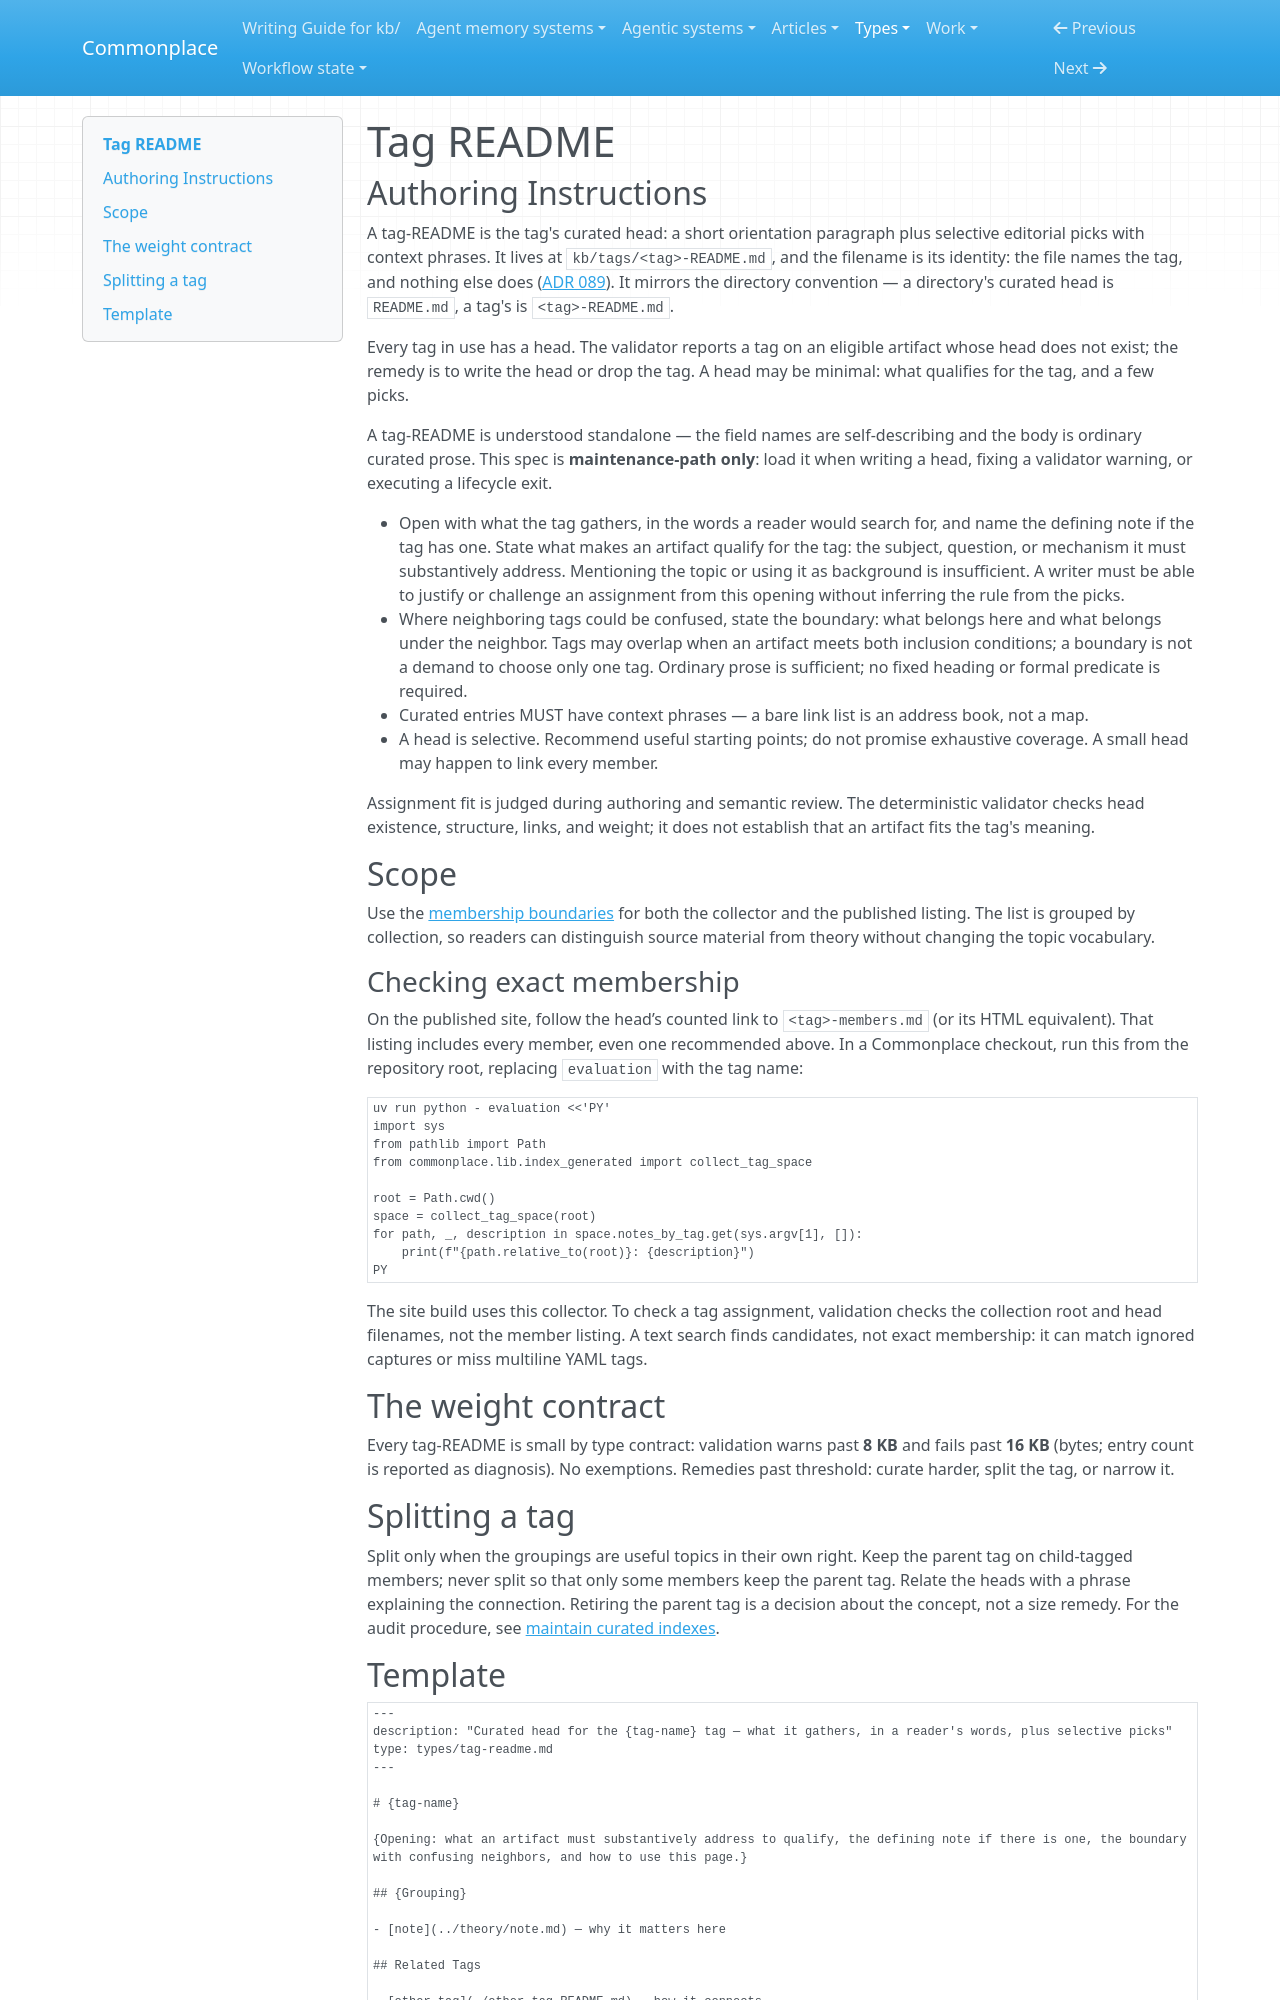

repository: zby/commonplace · page: types/tag-readme/index.html · generator: mkdocs

---
type: types/type-spec.md
name: tag-readme
description: A selective introduction to a tag, with an inclusion condition and editorial picks; use the membership collector for exact enumeration.
schema: ./tag-readme.schema.yaml
---

# Tag README

## Authoring Instructions

A tag-README is the tag's curated head: a short orientation paragraph plus selective editorial picks with context phrases. It lives at `kb/tags/<tag>-README.md`, and the filename is its identity: the file names the tag, and nothing else does ([ADR 089](../reference/adr/089-tags-are-one-namespace-per-kb-with-heads-in-kb-tags.md)). It mirrors the directory convention — a directory's curated head is `README.md`, a tag's is `<tag>-README.md`.

Every tag in use has a head. The validator reports a tag on an eligible artifact whose head does not exist; the remedy is to write the head or drop the tag. A head may be minimal: what qualifies for the tag, and a few picks.

A tag-README is understood standalone — the field names are self-describing and the body is ordinary curated prose. This spec is **maintenance-path only**: load it when writing a head, fixing a validator warning, or executing a lifecycle exit.

- Open with what the tag gathers, in the words a reader would search for, and name the defining note if the tag has one. State what makes an artifact qualify for the tag: the subject, question, or mechanism it must substantively address. Mentioning the topic or using it as background is insufficient. A writer must be able to justify or challenge an assignment from this opening without inferring the rule from the picks.
- Where neighboring tags could be confused, state the boundary: what belongs here and what belongs under the neighbor. Tags may overlap when an artifact meets both inclusion conditions; a boundary is not a demand to choose only one tag. Ordinary prose is sufficient; no fixed heading or formal predicate is required.
- Curated entries MUST have context phrases — a bare link list is an address book, not a map.
- A head is selective. Recommend useful starting points; do not promise exhaustive coverage. A small head may happen to link every member.

Assignment fit is judged during authoring and semantic review. The deterministic validator checks head existence, structure, links, and weight; it does not establish that an artifact fits the tag's meaning.

## Scope

Use the [membership boundaries](../tags/COLLECTION.md#membership-by-collection) for both the collector and the published listing. The list is grouped by collection, so readers can distinguish source material from theory without changing the topic vocabulary.

### Checking exact membership

On the published site, follow the head’s counted link to `<tag>-members.md` (or its HTML equivalent). That listing includes every member, even one recommended above. In a Commonplace checkout, run this from the repository root, replacing `evaluation` with the tag name:

```bash
uv run python - evaluation <<'PY'
import sys
from pathlib import Path
from commonplace.lib.index_generated import collect_tag_space

root = Path.cwd()
space = collect_tag_space(root)
for path, _, description in space.notes_by_tag.get(sys.argv[1], []):
    print(f"{path.relative_to(root)}: {description}")
PY
```

The site build uses this collector. To check a tag assignment, validation checks the collection root and head filenames, not the member listing. A text search finds candidates, not exact membership: it can match ignored captures or miss multiline YAML tags.

## The weight contract

Every tag-README is small by type contract: validation warns past **8 KB** and fails past **16 KB** (bytes; entry count is reported as diagnosis). No exemptions. Remedies past threshold: curate harder, split the tag, or narrow it.

## Splitting a tag

Split only when the groupings are useful topics in their own right. Keep the parent tag on child-tagged members; never split so that only some members keep the parent tag. Relate the heads with a phrase explaining the connection. Retiring the parent tag is a decision about the concept, not a size remedy. For the audit procedure, see [maintain curated indexes](../instructions/maintain-curated-indexes.md).
